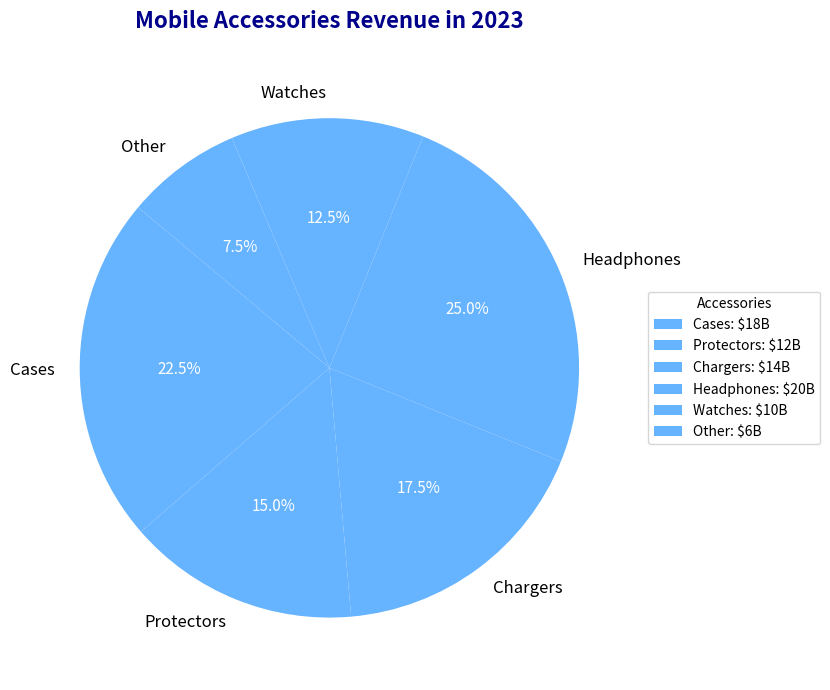

This chart was generated by the following Python code:
import matplotlib.pyplot as plt

# Data Setup
accessories = ['Cases', 'Protectors', 'Chargers', 'Headphones', 'Watches', 'Other']
revenues = [18, 12, 14, 20, 10, 6]

# Define colors for each slice
colors = ['#66b3ff'] * len(revenues)  # Consistent color for all slices

# Create a pie chart
fig, ax = plt.subplots(figsize=(10, 7))
wedges, texts, autotexts = ax.pie(
    revenues,
    labels=accessories,
    colors=colors,
    autopct='%1.1f%%',
    startangle=140
)

# Enhance text appearance
for text in texts:
    text.set_fontsize(12)
    text.set_color('black')
for autotext in autotexts:
    autotext.set_fontsize(11)
    autotext.set_color('white')

# Add title
plt.title(
    "Mobile Accessories Revenue in 2023",
    fontsize=16,
    fontweight='bold',
    color='darkblue',
    pad=20
)

# Add legend
ax.legend(
    wedges,
    [f'{accessory}: ${revenue}B' for accessory, revenue in zip(accessories, revenues)],
    title="Accessories",
    loc="center left",
    bbox_to_anchor=(1, 0, 0.5, 1),
    fontsize=10
)

plt.tight_layout()
plt.show()
